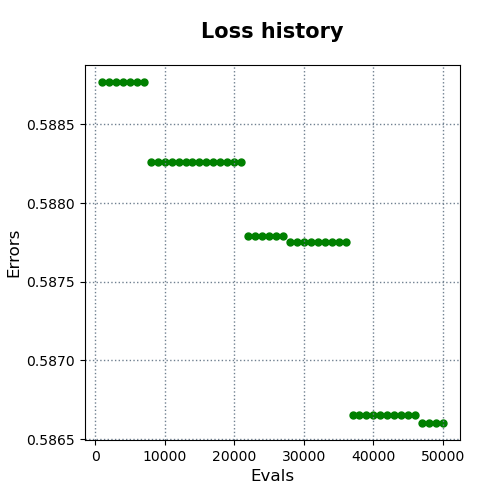

Values plotted in this chart, from the file beside it:
evals, errors
1000, 0.5888
2000, 0.5888
3000, 0.5888
4000, 0.5888
5000, 0.5888
6000, 0.5888
7000, 0.5888
8000, 0.5883
9000, 0.5883
10000, 0.5883
11000, 0.5883
12000, 0.5883
13000, 0.5883
14000, 0.5883
15000, 0.5883
16000, 0.5883
17000, 0.5883
18000, 0.5883
19000, 0.5883
20000, 0.5883
21000, 0.5883
22000, 0.5878
23000, 0.5878
24000, 0.5878
25000, 0.5878
26000, 0.5878
27000, 0.5878
28000, 0.5878
29000, 0.5878
30000, 0.5878
31000, 0.5878
32000, 0.5878
33000, 0.5878
34000, 0.5878
35000, 0.5878
36000, 0.5878
37000, 0.5867
38000, 0.5867
39000, 0.5867
40000, 0.5867
41000, 0.5867
42000, 0.5867
43000, 0.5867
44000, 0.5867
45000, 0.5867
46000, 0.5867
47000, 0.5866
48000, 0.5866
49000, 0.5866
50000, 0.5866
